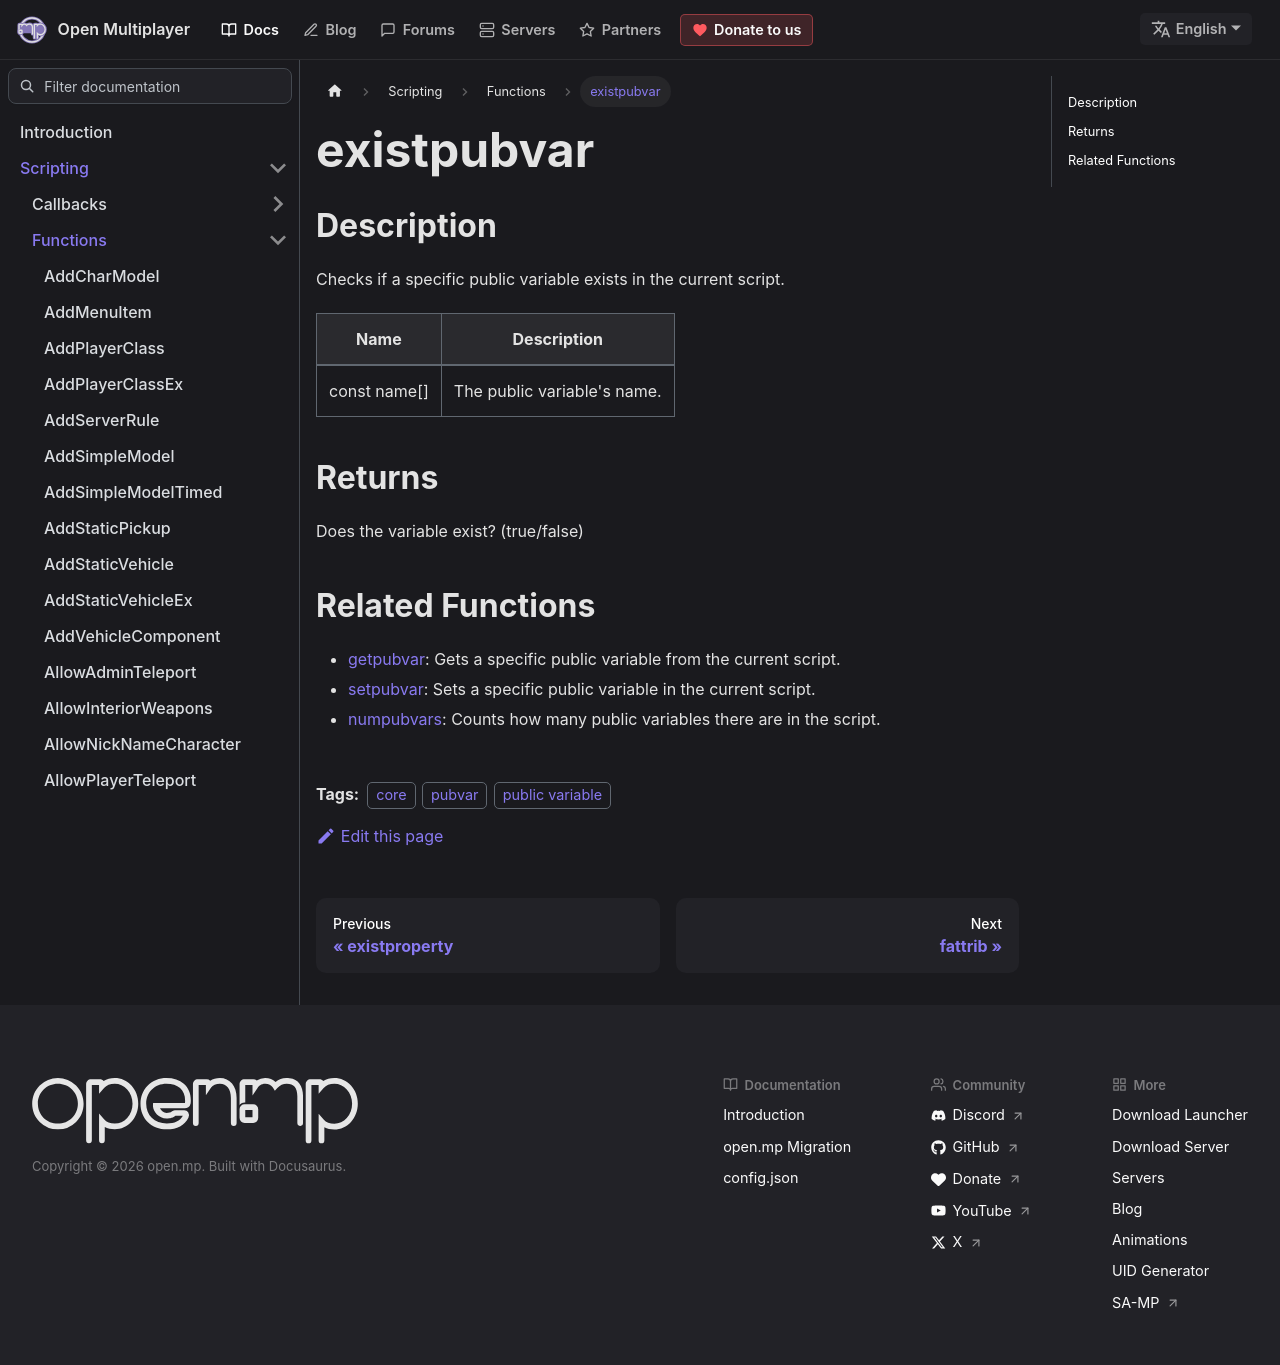

repository: openmultiplayer/web · page: docs/scripting/functions/existpubvar.html · generator: docusaurus

---
title: existpubvar
sidebar_label: existpubvar
description: Checks if a specific public variable exists in the current script.
tags: ["core", "pubvar", "public variable"]
---

## Description

Checks if a specific public variable exists in the current script.

| Name         | Description                 |
| ------------ | --------------------------- |
| const name[] | The public variable's name. |

## Returns

Does the variable exist? (true/false)

## Related Functions

- [getpubvar](getpubvar): Gets a specific public variable from the current script.
- [setpubvar](setpubvar): Sets a specific public variable in the current script.
- [numpubvars](numpubvars): Counts how many public variables there are in the script.
